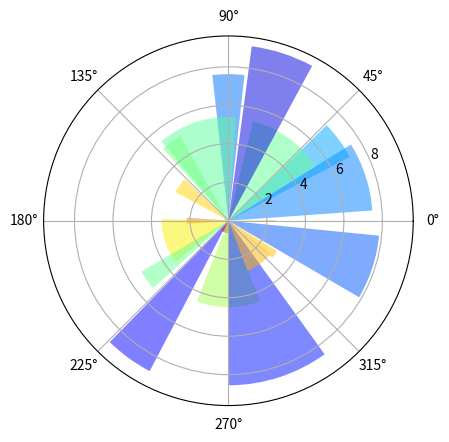

Write Python code to recreate this figure.
# -*- coding: utf-8 -*-
"""
Created on Mon May 01 00:44:04 2017

[redacted]
"""

import numpy as np
import matplotlib.pyplot as plt

N = 20
theta = np.linspace(0.0, 2*np.pi, N, endpoint=False)
radii = 10*np.random.rand(N)
width = np.pi/4*np.random.rand(N)

ax = plt.subplot(111, projection='polar')
bars = ax.bar(theta, radii, width=width, bottom=0.0)

for r, bar in zip(radii, bars):
    bar.set_facecolor(plt.cm.jet_r(r / 10.))
    bar.set_alpha(0.5)
       
plt.show()
    